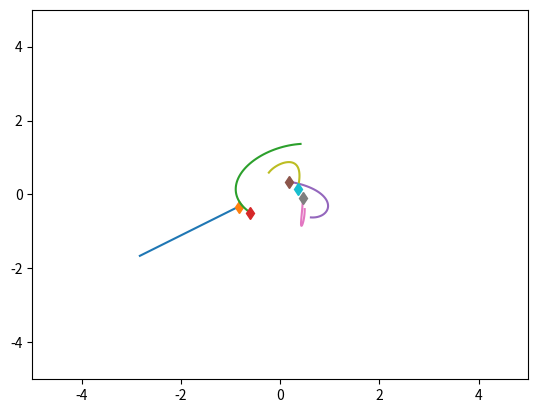
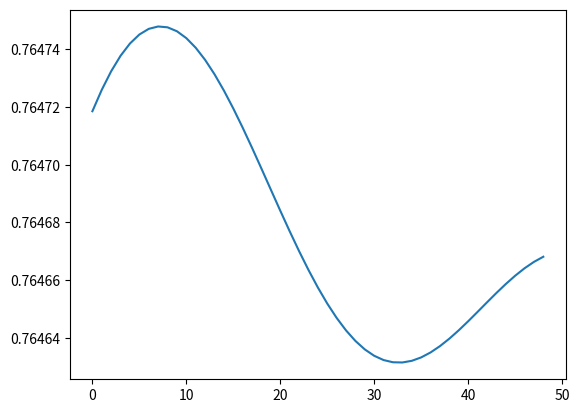

Recreate these plots in Python, in order.
# Use open source code from https://github.com/ethanfetaya/NRI
# [redacted]
import numpy as np
import matplotlib.pyplot as plt
import time


class SpringSim(object):
    def __init__(self, n_balls=5, box_size=5., loc_std=.5, vel_norm=.5,
                 interaction_strength=.1, noise_var=0.):
        self.n_balls = n_balls
        self.box_size = box_size
        self.loc_std = loc_std
        self.vel_norm = vel_norm
        self.interaction_strength = interaction_strength
        self.noise_var = noise_var

        self._spring_types = np.array([0., 0.5, 1.])
        self._delta_T = 0.001
        self._max_F = 0.1 / self._delta_T

    def _energy(self, loc, vel, edges):
        # disables division by zero warning, since I fix it with fill_diagonal
        with np.errstate(divide='ignore'):

            K = 0.5 * (vel ** 2).sum()
            U = 0
            for i in range(loc.shape[1]):
                for j in range(loc.shape[1]):
                    if i != j:
                        r = loc[:, i] - loc[:, j]
                        dist = np.sqrt((r ** 2).sum())
                        U += 0.5 * self.interaction_strength * edges[
                            i, j] * (dist ** 2) / 2
            return U + K

    def _clamp(self, loc, vel):
        '''
        :param loc: 2xN location at one time stamp
        :param vel: 2xN velocity at one time stamp
        :return: location and velocity after hiting walls and returning after
            elastically colliding with walls
        '''
        assert (np.all(loc < self.box_size * 3))
        assert (np.all(loc > -self.box_size * 3))

        over = loc > self.box_size
        loc[over] = 2 * self.box_size - loc[over]
        assert (np.all(loc <= self.box_size))

        # assert(np.all(vel[over]>0))
        vel[over] = -np.abs(vel[over])

        under = loc < -self.box_size
        loc[under] = -2 * self.box_size - loc[under]
        # assert (np.all(vel[under] < 0))
        assert (np.all(loc >= -self.box_size))
        vel[under] = np.abs(vel[under])

        return loc, vel

    def _l2(self, A, B):
        """
        Input: A is a Nxd matrix
               B is a Mxd matirx
        Output: dist is a NxM matrix where dist[i,j] is the square norm
            between A[i,:] and B[j,:]
        i.e. dist[i,j] = ||A[i,:]-B[j,:]||^2
        """
        A_norm = (A ** 2).sum(axis=1).reshape(A.shape[0], 1)
        B_norm = (B ** 2).sum(axis=1).reshape(1, B.shape[0])
        dist = A_norm + B_norm - 2 * A.dot(B.transpose())
        return dist

    def sample_trajectory(self, T=10000, sample_freq=10,
                          spring_prob=[1. / 2, 0, 1. / 2]):
        n = self.n_balls
        assert (T % sample_freq == 0)
        T_save = int(T / sample_freq - 1)
        diag_mask = np.ones((n, n), dtype=bool)
        np.fill_diagonal(diag_mask, 0)
        counter = 0
        # Sample edges
        edges = np.random.choice(self._spring_types,
                                 size=(self.n_balls, self.n_balls),
                                 p=spring_prob)
        edges = np.tril(edges) + np.tril(edges, -1).T
        np.fill_diagonal(edges, 0)
        # Initialize location and velocity
        loc = np.zeros((T_save, 2, n))
        vel = np.zeros((T_save, 2, n))
        loc_next = np.random.randn(2, n) * self.loc_std
        vel_next = np.random.randn(2, n)
        v_norm = np.sqrt((vel_next ** 2).sum(axis=0)).reshape(1, -1)
        vel_next = vel_next * self.vel_norm / v_norm
        loc[0, :, :], vel[0, :, :] = self._clamp(loc_next, vel_next)

        # disables division by zero warning, since I fix it with fill_diagonal
        with np.errstate(divide='ignore'):

            forces_size = - self.interaction_strength * edges
            np.fill_diagonal(forces_size,
                             0)  # self forces are zero (fixes division by zero)
            F = (forces_size.reshape(1, n, n) *
                 np.concatenate((
                     np.subtract.outer(loc_next[0, :],
                                       loc_next[0, :]).reshape(1, n, n),
                     np.subtract.outer(loc_next[1, :],
                                       loc_next[1, :]).reshape(1, n, n)))).sum(
                axis=-1)
            F[F > self._max_F] = self._max_F
            F[F < -self._max_F] = -self._max_F

            vel_next += self._delta_T * F
            # run leapfrog
            for i in range(1, T):
                loc_next += self._delta_T * vel_next
                loc_next, vel_next = self._clamp(loc_next, vel_next)

                if i % sample_freq == 0:
                    loc[counter, :, :], vel[counter, :, :] = loc_next, vel_next
                    counter += 1

                forces_size = - self.interaction_strength * edges
                np.fill_diagonal(forces_size, 0)
                # assert (np.abs(forces_size[diag_mask]).min() > 1e-10)

                F = (forces_size.reshape(1, n, n) *
                     np.concatenate((
                         np.subtract.outer(loc_next[0, :],
                                           loc_next[0, :]).reshape(1, n, n),
                         np.subtract.outer(loc_next[1, :],
                                           loc_next[1, :]).reshape(1, n,
                                                                   n)))).sum(
                    axis=-1)
                F[F > self._max_F] = self._max_F
                F[F < -self._max_F] = -self._max_F
                vel_next += self._delta_T * F
            # Add noise to observations
            loc += np.random.randn(T_save, 2, self.n_balls) * self.noise_var
            vel += np.random.randn(T_save, 2, self.n_balls) * self.noise_var
            return loc, vel, edges


class ChargedParticlesSim(object):
    def __init__(self, n_balls=5, box_size=5., loc_std=1., vel_norm=0.5,
                 interaction_strength=1., noise_var=0.):
        self.n_balls = n_balls
        self.box_size = box_size
        self.loc_std = loc_std
        self.vel_norm = vel_norm
        self.interaction_strength = interaction_strength
        self.noise_var = noise_var

        self._charge_types = np.array([-1., 0., 1.])
        self._delta_T = 0.001
        self._max_F = 0.1 / self._delta_T

    def _l2(self, A, B):
        """
        Input: A is a Nxd matrix
               B is a Mxd matirx
        Output: dist is a NxM matrix where dist[i,j] is the square norm
            between A[i,:] and B[j,:]
        i.e. dist[i,j] = ||A[i,:]-B[j,:]||^2
        """
        A_norm = (A ** 2).sum(axis=1).reshape(A.shape[0], 1)
        B_norm = (B ** 2).sum(axis=1).reshape(1, B.shape[0])
        dist = A_norm + B_norm - 2 * A.dot(B.transpose())
        return dist

    def _energy(self, loc, vel, edges):

        # disables division by zero warning, since I fix it with fill_diagonal
        with np.errstate(divide='ignore'):

            K = 0.5 * (vel ** 2).sum()
            U = 0
            for i in range(loc.shape[1]):
                for j in range(loc.shape[1]):
                    if i != j:
                        r = loc[:, i] - loc[:, j]
                        dist = np.sqrt((r ** 2).sum())
                        U += 0.5 * self.interaction_strength * edges[
                            i, j] / dist
            return U + K

    def _clamp(self, loc, vel):
        '''
        :param loc: 2xN location at one time stamp
        :param vel: 2xN velocity at one time stamp
        :return: location and velocity after hiting walls and returning after
            elastically colliding with walls
        '''
        assert (np.all(loc < self.box_size * 3))
        assert (np.all(loc > -self.box_size * 3))

        over = loc > self.box_size
        loc[over] = 2 * self.box_size - loc[over]
        assert (np.all(loc <= self.box_size))

        # assert(np.all(vel[over]>0))
        vel[over] = -np.abs(vel[over])

        under = loc < -self.box_size
        loc[under] = -2 * self.box_size - loc[under]
        # assert (np.all(vel[under] < 0))
        assert (np.all(loc >= -self.box_size))
        vel[under] = np.abs(vel[under])

        return loc, vel

    def sample_trajectory(self, T=10000, sample_freq=10,
                          charge_prob=[1. / 2, 0, 1. / 2]):
        n = self.n_balls
        assert (T % sample_freq == 0)
        T_save = int(T / sample_freq - 1)
        diag_mask = np.ones((n, n), dtype=bool)
        np.fill_diagonal(diag_mask, 0)
        counter = 0
        # Sample edges
        charges = np.random.choice(self._charge_types, size=(self.n_balls, 1),
                                   p=charge_prob)
        edges = charges.dot(charges.transpose())
        # Initialize location and velocity
        loc = np.zeros((T_save, 2, n))
        vel = np.zeros((T_save, 2, n))
        loc_next = np.random.randn(2, n) * self.loc_std
        vel_next = np.random.randn(2, n)
        v_norm = np.sqrt((vel_next ** 2).sum(axis=0)).reshape(1, -1)
        vel_next = vel_next * self.vel_norm / v_norm
        loc[0, :, :], vel[0, :, :] = self._clamp(loc_next, vel_next)

        # disables division by zero warning, since I fix it with fill_diagonal
        with np.errstate(divide='ignore'):
            # half step leapfrog
            l2_dist_power3 = np.power(
                self._l2(loc_next.transpose(), loc_next.transpose()), 3. / 2.)

            # size of forces up to a 1/|r| factor
            # since I later multiply by an unnormalized r vector
            forces_size = self.interaction_strength * edges / l2_dist_power3
            np.fill_diagonal(forces_size,
                             0)  # self forces are zero (fixes division by zero)
            assert (np.abs(forces_size[diag_mask]).min() > 1e-10)
            F = (forces_size.reshape(1, n, n) *
                 np.concatenate((
                     np.subtract.outer(loc_next[0, :],
                                       loc_next[0, :]).reshape(1, n, n),
                     np.subtract.outer(loc_next[1, :],
                                       loc_next[1, :]).reshape(1, n, n)))).sum(
                axis=-1)
            F[F > self._max_F] = self._max_F
            F[F < -self._max_F] = -self._max_F

            vel_next += self._delta_T * F
            # run leapfrog
            for i in range(1, T):
                loc_next += self._delta_T * vel_next
                loc_next, vel_next = self._clamp(loc_next, vel_next)

                if i % sample_freq == 0:
                    loc[counter, :, :], vel[counter, :, :] = loc_next, vel_next
                    counter += 1

                l2_dist_power3 = np.power(
                    self._l2(loc_next.transpose(), loc_next.transpose()),
                    3. / 2.)
                forces_size = self.interaction_strength * edges / l2_dist_power3
                np.fill_diagonal(forces_size, 0)
                # assert (np.abs(forces_size[diag_mask]).min() > 1e-10)

                F = (forces_size.reshape(1, n, n) *
                     np.concatenate((
                         np.subtract.outer(loc_next[0, :],
                                           loc_next[0, :]).reshape(1, n, n),
                         np.subtract.outer(loc_next[1, :],
                                           loc_next[1, :]).reshape(1, n,
                                                                   n)))).sum(
                    axis=-1)
                F[F > self._max_F] = self._max_F
                F[F < -self._max_F] = -self._max_F
                vel_next += self._delta_T * F
            # Add noise to observations
            loc += np.random.randn(T_save, 2, self.n_balls) * self.noise_var
            vel += np.random.randn(T_save, 2, self.n_balls) * self.noise_var
            return loc, vel, edges


if __name__ == '__main__':
    sim = SpringSim()
    # sim = ChargedParticlesSim()

    t = time.time()
    loc, vel, edges = sim.sample_trajectory(T=5000, sample_freq=100)

    print(edges)
    print("Simulation time: {}".format(time.time() - t))
    vel_norm = np.sqrt((vel ** 2).sum(axis=1))
    plt.figure()
    axes = plt.gca()
    axes.set_xlim([-5., 5.])
    axes.set_ylim([-5., 5.])
    for i in range(loc.shape[-1]):
        plt.plot(loc[:, 0, i], loc[:, 1, i])
        plt.plot(loc[0, 0, i], loc[0, 1, i], 'd')
    plt.figure()
    energies = [sim._energy(loc[i, :, :], vel[i, :, :], edges) for i in
                range(loc.shape[0])]
    plt.plot(energies)
    plt.show()